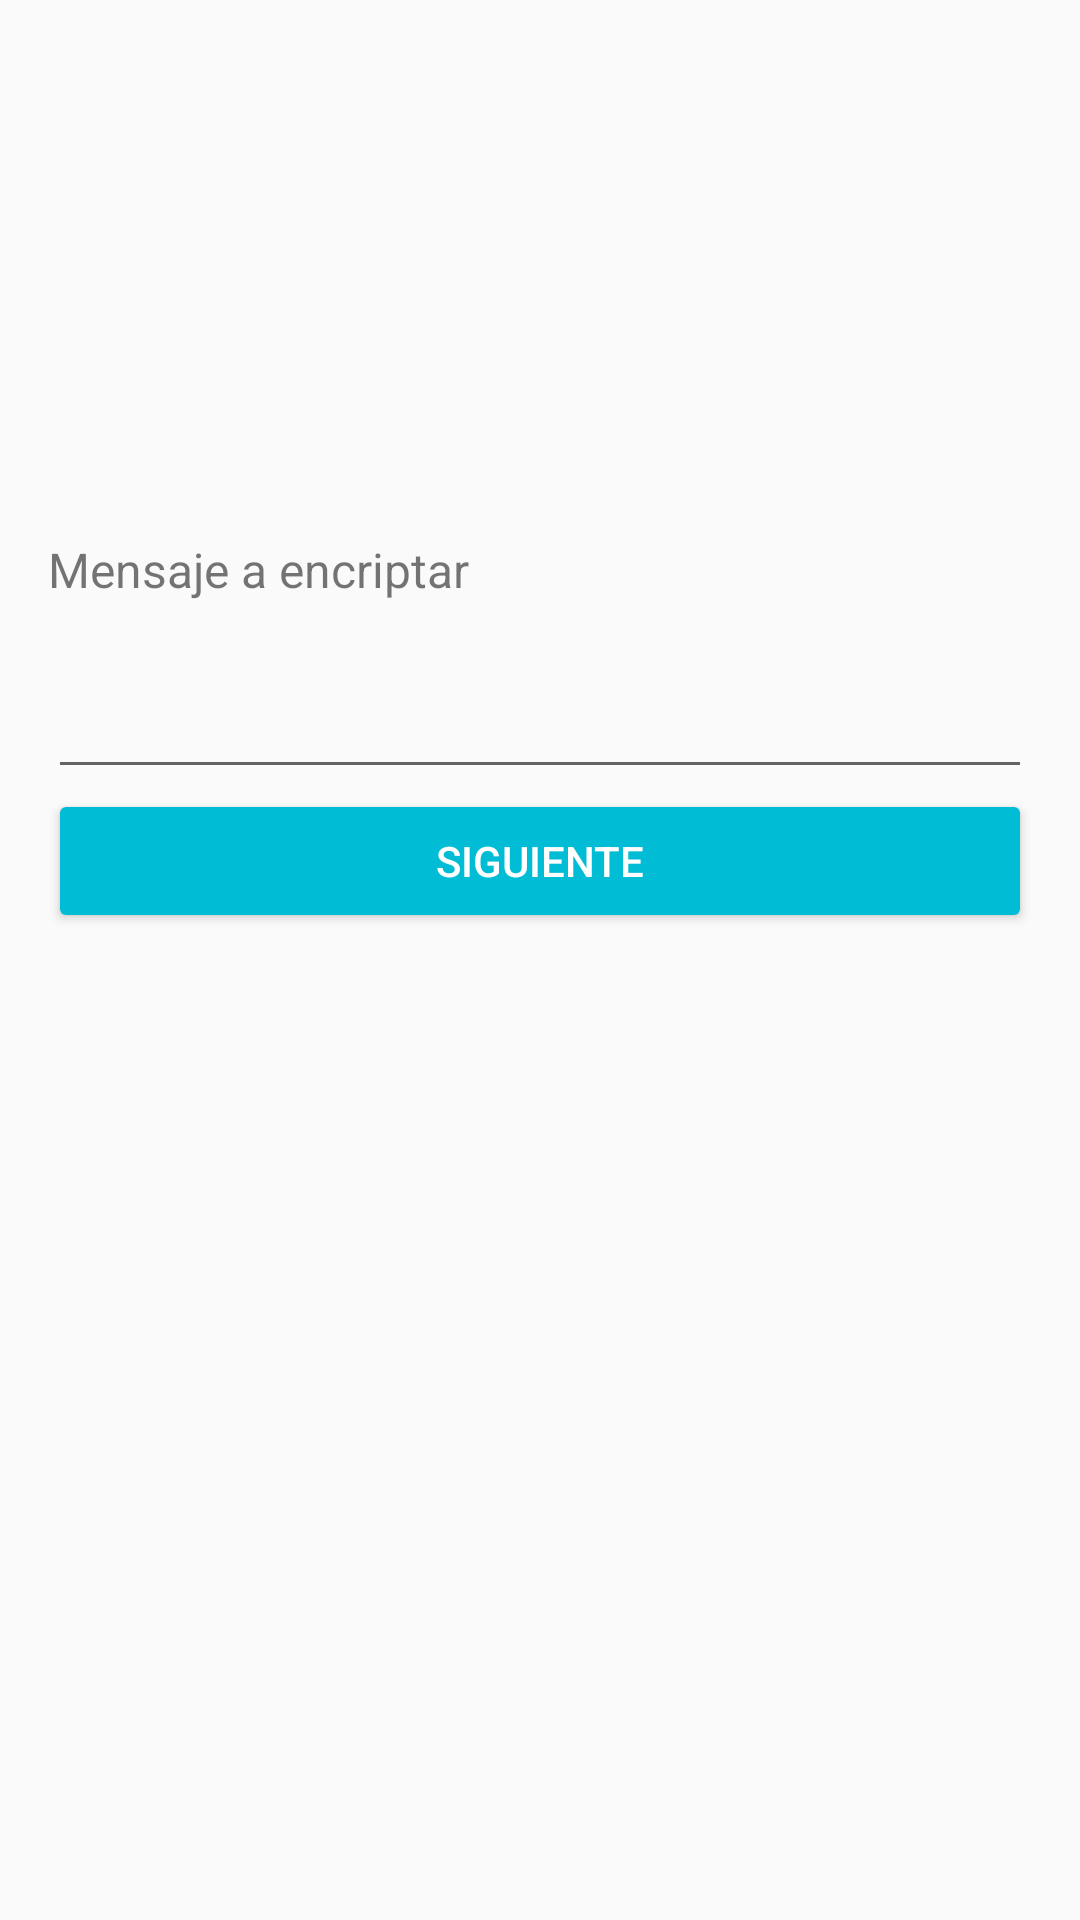

This screen was rendered from an Android layout file. Write that file and the resources it references.
<!-- AndroidManifest.xml: application theme AppTheme -->
<!-- res/layout/activity_input_plain_text.xml -->
<?xml version="1.0" encoding="utf-8"?>
<android.support.design.widget.CoordinatorLayout xmlns:android="http://schemas.android.com/apk/res/android"
    xmlns:tools="http://schemas.android.com/tools"
    android:id="@+id/activity_input_plain_text"
    android:layout_width="match_parent"
    android:layout_height="match_parent"
    tools:context="com.gianfranco.rsa.view.InputPlainText">

    <RelativeLayout
        android:layout_height="match_parent"
        android:layout_width="match_parent"
        android:paddingBottom="@dimen/activity_vertical_margin"
        android:paddingLeft="@dimen/activity_horizontal_margin"
        android:paddingRight="@dimen/activity_horizontal_margin"
        android:paddingTop="@dimen/activity_vertical_margin"
        >
        <TextView
            android:id="@+id/tittle_plain_text"
            android:layout_width="wrap_content"
            android:layout_height="wrap_content"
            android:text="@string/plain_text"
            android:layout_alignParentTop="true"
            android:layout_alignParentStart="true"
            android:layout_marginTop="163dp"
            android:textSize="@dimen/label_size"/>

        <EditText
            android:id="@+id/edit_text_plain_text"
            android:layout_width="wrap_content"
            android:layout_height="wrap_content"
            android:inputType="textMultiLine"
            android:ems="10"
            android:layout_marginTop="21dp"
            android:layout_below="@+id/tittle_plain_text"
            android:layout_gravity="center_vertical"
            android:layout_alignParentStart="true"
            android:layout_alignParentEnd="true" />

        <Button
            android:id="@+id/btn_next2"
            android:layout_width="match_parent"
            android:layout_height="wrap_content"
            android:layout_below="@+id/edit_text_plain_text"
            android:text="@string/button_next"
            android:layout_centerVertical="true"
            android:layout_alignParentStart="true"
            android:theme="@style/RaisedButton"
            />

    </RelativeLayout>

</android.support.design.widget.CoordinatorLayout>
<!-- resources referenced by this layout -->
<resources>
  <dimen name="activity_horizontal_margin">16dp</dimen>
  <dimen name="activity_vertical_margin">16dp</dimen>
  <dimen name="label_size">16sp</dimen>
  <string name="button_next">Siguiente</string>
  <string name="plain_text">Mensaje a encriptar</string>
  <style name="RaisedButton" parent="Theme.AppCompat.Light">
          <item name="colorButtonNormal">@color/colorPrimary</item>
          <item name="colorControlHighlight">@color/colorText</item>
          <item name="android:textColor">@color/colorText</item>
      </style>
  <style name="AppTheme" parent="Theme.AppCompat.Light.DarkActionBar">
          <item name="colorPrimary">@color/colorPrimary</item>
          <item name="colorPrimaryDark">@color/colorPrimaryDark</item>
          <item name="colorAccent">@color/colorAccent</item>
      </style>
  <color name="colorPrimary">#00BCD4</color>
  <color name="colorText">#FFFFFF</color>
  <color name="colorPrimaryDark">#0097A7</color>
  <color name="colorAccent">#9E9E9E</color>
</resources>
